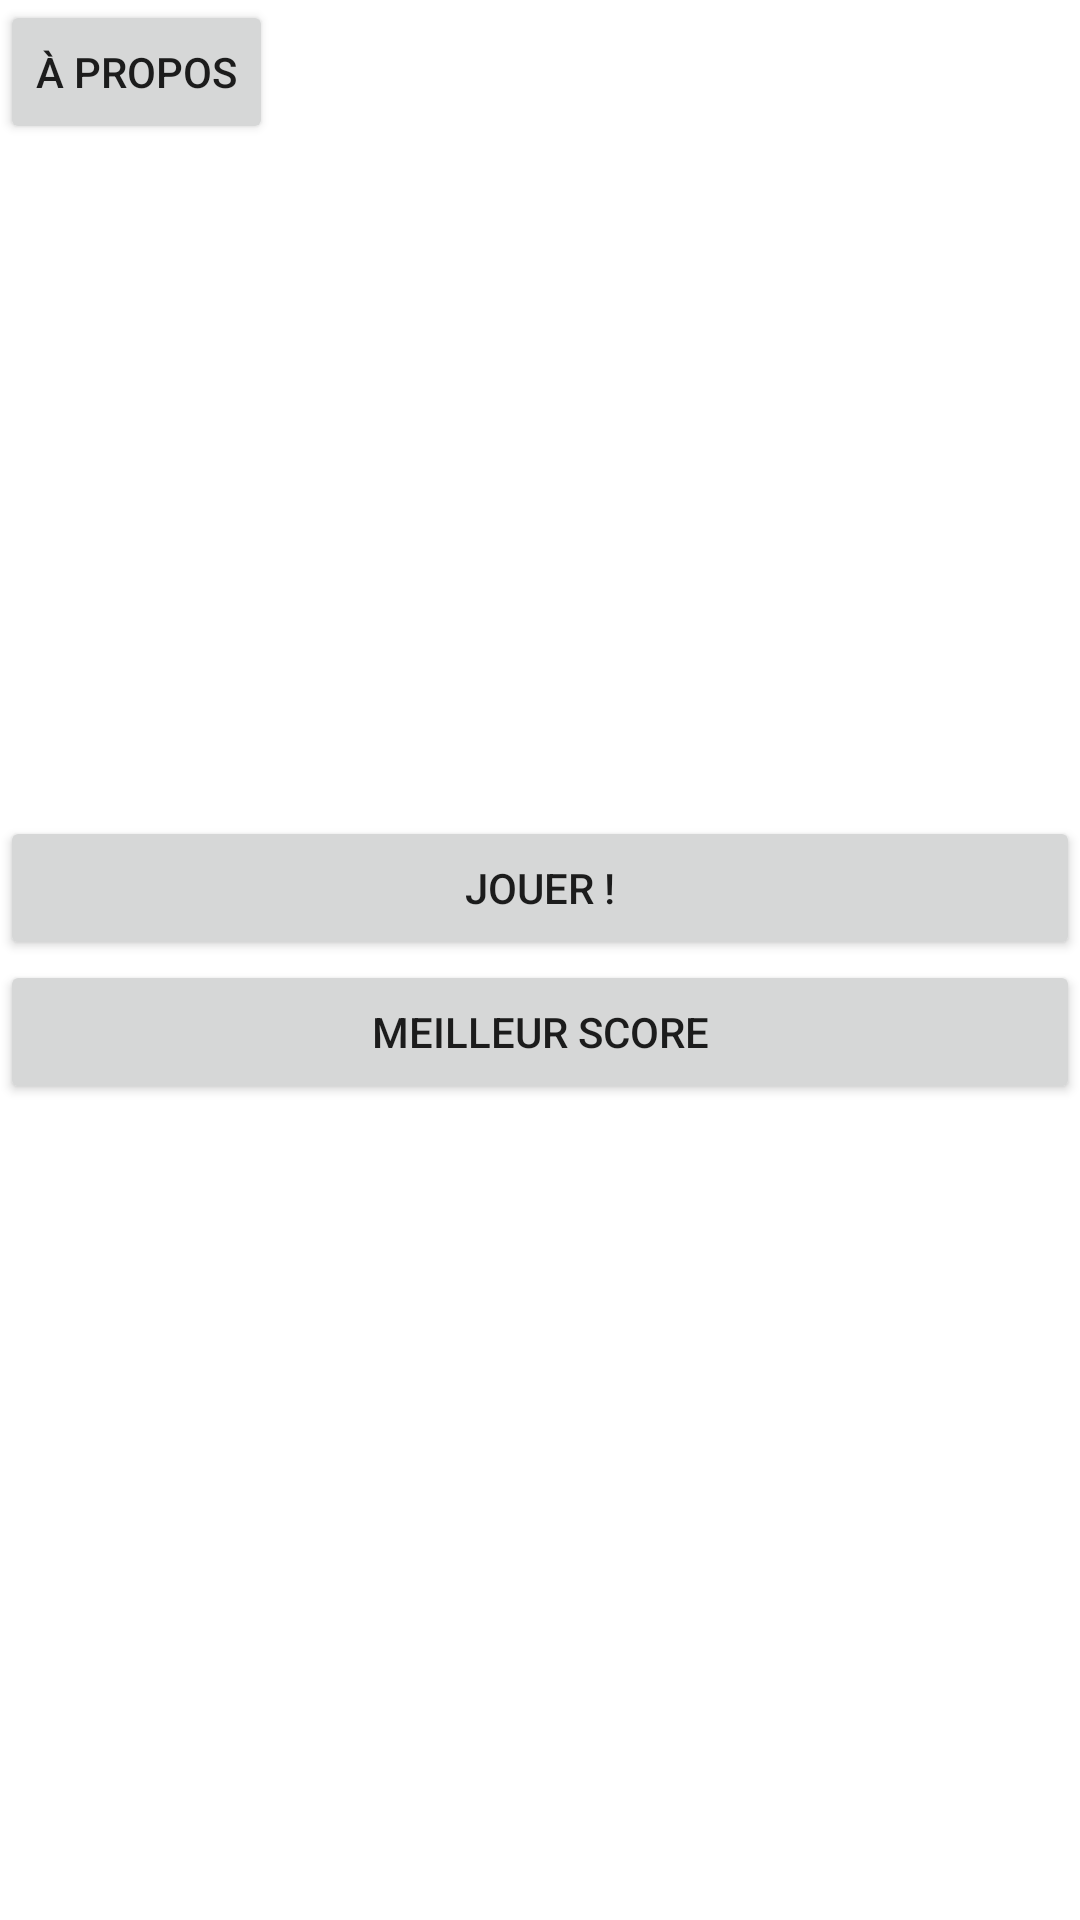

This screen was rendered from an Android layout file. Write that file and the resources it references.
<!-- AndroidManifest.xml: application theme Theme.Calculerie -->
<!-- res/layout/activity_main.xml -->
<?xml version="1.0" encoding="utf-8"?>
<androidx.constraintlayout.widget.ConstraintLayout xmlns:android="http://schemas.android.com/apk/res/android"
    xmlns:app="http://schemas.android.com/apk/res-auto"
    xmlns:tools="http://schemas.android.com/tools"
    android:layout_width="match_parent"
    android:layout_height="match_parent"
    tools:context=".MainActivity">

    <LinearLayout
        android:layout_width="match_parent"
        android:layout_height="wrap_content"
        android:orientation="vertical"
        app:layout_constraintBottom_toBottomOf="parent"
        app:layout_constraintEnd_toEndOf="parent"
        app:layout_constraintStart_toStartOf="parent"
        app:layout_constraintTop_toTopOf="parent">

        <Button
            android:id="@+id/boutonJeu"
            android:layout_width="match_parent"
            android:layout_height="wrap_content"
            android:text="@string/boutonJeu" />

        <Button
            android:id="@+id/boutonMeilleurScore"
            android:layout_width="match_parent"
            android:layout_height="wrap_content"
            android:text="@string/boutonMeilleurScore" />
    </LinearLayout>

    <LinearLayout
        android:layout_width="match_parent"
        android:layout_height="match_parent"
        android:orientation="vertical">

        <Button
            android:id="@+id/boutonAPropos"
            android:layout_width="wrap_content"
            android:layout_height="wrap_content"
            android:text="@string/boutonAPropos" />
    </LinearLayout>

</androidx.constraintlayout.widget.ConstraintLayout>
<!-- resources referenced by this layout -->
<resources>
  <string name="boutonAPropos">À Propos</string>
  <string name="boutonJeu">JOUER !</string>
  <string name="boutonMeilleurScore">MEILLEUR SCORE</string>
  <style name="Theme.Calculerie" parent="Theme.MaterialComponents.DayNight.DarkActionBar">
          
          <item name="colorPrimary">@color/purple_500</item>
          <item name="colorPrimaryVariant">@color/purple_700</item>
          <item name="colorOnPrimary">@color/white</item>
          
          <item name="colorSecondary">@color/teal_200</item>
          <item name="colorSecondaryVariant">@color/teal_700</item>
          <item name="colorOnSecondary">@color/black</item>
          
          <item name="android:statusBarColor">?attr/colorPrimaryVariant</item>
          
      </style>
  <!-- not gathered from this repository: default colours our renderer supplied (Android Studio template values) -->
  <color name="purple_500">#FF6200EE</color>
  <color name="purple_700">#FF3700B3</color>
  <color name="teal_200">#FF03DAC5</color>
  <color name="teal_700">#FF018786</color>
  <color name="black">#FF000000</color>
  <color name="white">#FFFFFFFF</color>
</resources>
